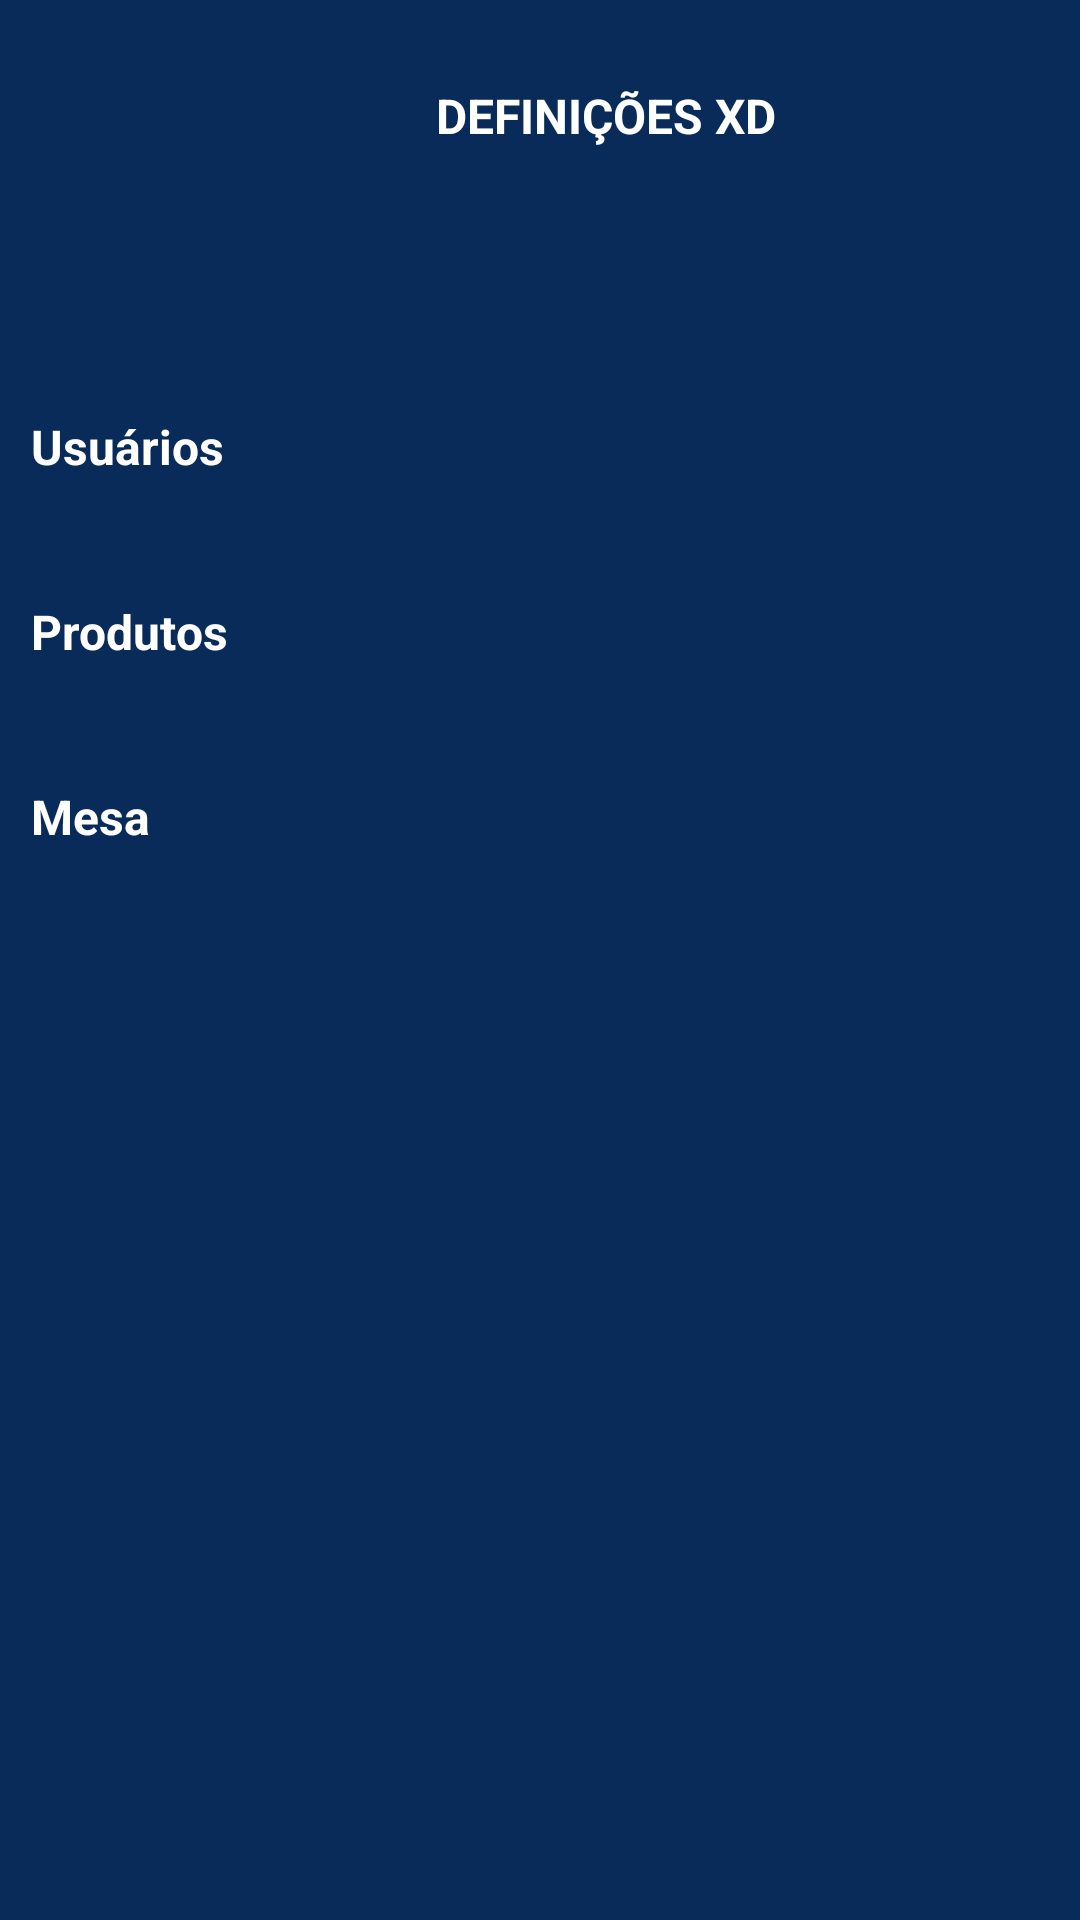

The Android layout XML behind this screen, and the referenced resources:
<!-- AndroidManifest.xml: application theme Theme.XdPrototipo -->
<!-- res/layout/activity_definicoes.xml -->
<?xml version="1.0" encoding="utf-8"?>
<androidx.constraintlayout.widget.ConstraintLayout xmlns:android="http://schemas.android.com/apk/res/android"
    xmlns:app="http://schemas.android.com/apk/res-auto"
    xmlns:tools="http://schemas.android.com/tools"
    android:id="@+id/main"
    android:layout_width="match_parent"
    android:layout_height="match_parent"
    tools:context="ui.Home.utilizadoresActivity">

    <androidx.appcompat.widget.Toolbar
        android:id="@+id/toolbar"
        android:layout_width="404dp"
        android:layout_height="77dp"
        android:background="@color/XD_especial"
        android:minHeight="?attr/actionBarSize"
        android:theme="?attr/actionBarTheme"

        tools:layout_editor_absoluteX="3dp"
        tools:layout_editor_absoluteY="4dp" />

    <TextView
        android:id="@+id/textViewBack"
        android:layout_width="45dp"
        android:layout_height="39dp"
        android:layout_marginStart="20dp"
        android:drawableLeft="@drawable/button_back"
        android:textColor="@color/white"
        android:textSize="20sp"
        android:textStyle="bold"
        app:layout_constraintBottom_toBottomOf="@+id/textViewProduto"
        app:layout_constraintStart_toStartOf="parent"
        app:layout_constraintTop_toTopOf="@+id/textViewProduto" />

    <TextView
        android:id="@+id/textViewProduto"
        android:layout_width="wrap_content"
        android:layout_height="wrap_content"
        android:text="DEFINIÇÕES XD"
        android:textColor="@color/white"
        android:textSize="16sp"
        android:textStyle="bold"
        app:layout_constraintBottom_toBottomOf="@+id/toolbar"
        app:layout_constraintEnd_toStartOf="@+id/toolbar"
        app:layout_constraintHorizontal_bias="0.5"
        app:layout_constraintStart_toEndOf="@+id/toolbar"
        app:layout_constraintTop_toTopOf="@+id/toolbar" />

    <TextView
        android:id="@+id/textViewUsers"
        android:layout_width="wrap_content"
        android:layout_height="wrap_content"
        android:layout_marginTop="80dp"
        android:text="Usuários"
        android:textColor="@color/white"
        android:textSize="16sp"
        android:textStyle="bold"
        app:layout_constraintEnd_toEndOf="@+id/textViewBack"
        app:layout_constraintStart_toStartOf="@+id/textViewBack"
        app:layout_constraintTop_toBottomOf="@+id/textViewBack" />

    <TextView
        android:id="@+id/textViewProdutos"
        android:layout_width="wrap_content"
        android:layout_height="wrap_content"
        android:layout_marginTop="40dp"
        android:clickable="true"
        android:text="Produtos"
        android:textColor="@color/white"
        android:textSize="16sp"
        android:textStyle="bold"
        app:layout_constraintEnd_toEndOf="@+id/textViewUsers"
        app:layout_constraintHorizontal_bias="0.0"
        app:layout_constraintStart_toStartOf="@+id/textViewUsers"
        app:layout_constraintTop_toBottomOf="@+id/textViewUsers" />

    <TextView
        android:id="@+id/textViewMesa"
        android:layout_width="wrap_content"
        android:layout_height="wrap_content"
        android:layout_marginTop="40dp"
        android:text="Mesa"
        android:textColor="@color/white"
        android:textSize="16sp"
        android:textStyle="bold"
        app:layout_constraintEnd_toEndOf="@+id/textViewProdutos"
        app:layout_constraintHorizontal_bias="0.0"
        app:layout_constraintStart_toStartOf="@+id/textViewProdutos"
        app:layout_constraintTop_toBottomOf="@+id/textViewProdutos" />

</androidx.constraintlayout.widget.ConstraintLayout>
<!-- resources referenced by this layout -->
<resources>
  <color name="XD_especial">#092b5a</color>
  <color name="white">#FFFFFFFF</color>
  <style name="Theme.XdPrototipo" parent="Base.Theme.XdPrototipo" />
  <style name="Base.Theme.XdPrototipo" parent="Theme.Material3.DayNight.NoActionBar">
          
          
          
          <item name="android:windowBackground"> @color/XD_especial </item>
      </style>
</resources>
